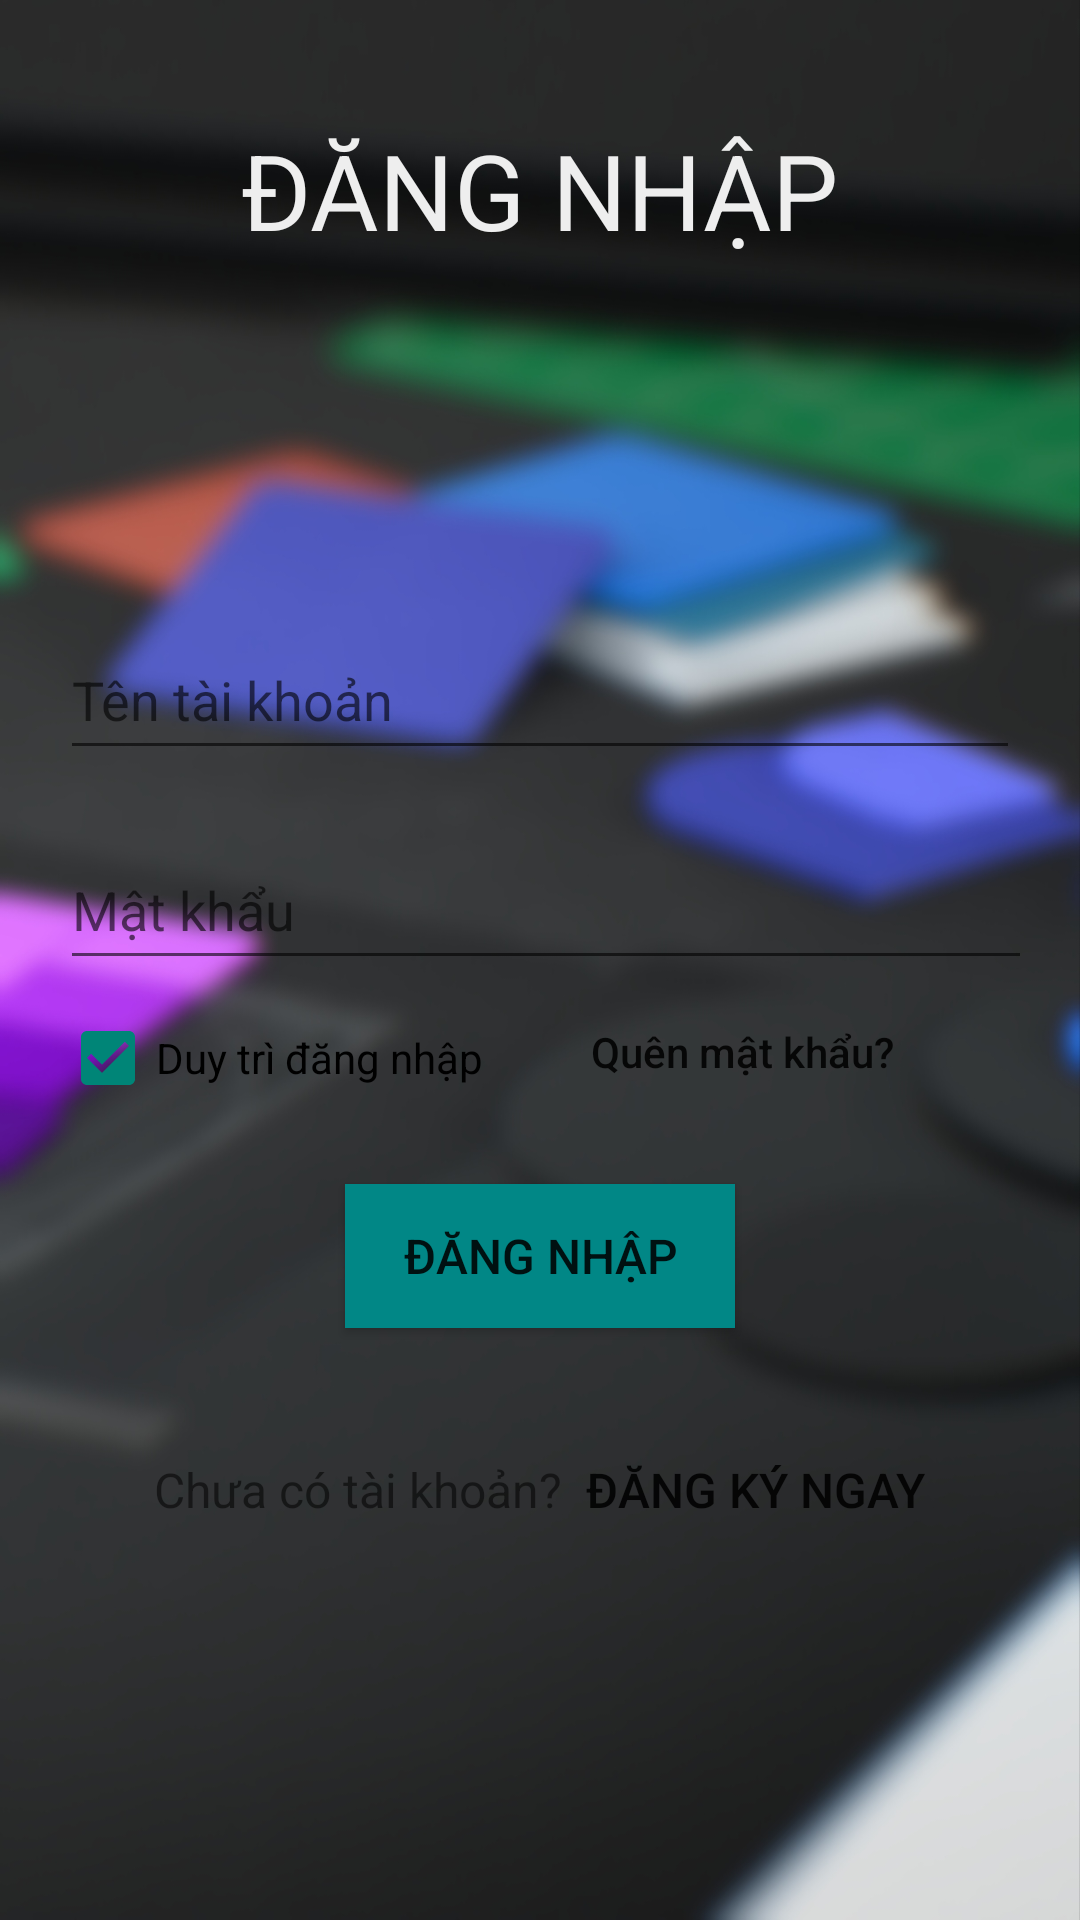

Android layout source for this screen:
<!-- AndroidManifest.xml: application theme Theme.SQLite.NoActionBar -->
<!-- res/layout/activity_login.xml -->
<?xml version="1.0" encoding="utf-8"?>
<LinearLayout xmlns:android="http://schemas.android.com/apk/res/android"
    xmlns:app="http://schemas.android.com/apk/res-auto"
    xmlns:tools="http://schemas.android.com/tools"
    android:layout_width="match_parent"
    android:layout_height="match_parent"
    android:orientation="vertical"
    android:background="@drawable/bg3"
    android:padding="20dp"
    tools:context=".LoginActivity">

    <TextView
        android:layout_marginTop="20dp"
        android:layout_width="wrap_content"
        android:layout_height="wrap_content"
        android:text="ĐĂNG NHẬP"
        android:layout_gravity="center"
        android:textColor="#eee"
        android:textSize="35sp"/>

    <EditText
        android:id="@+id/usernameET"
        android:layout_marginTop="120dp"
        android:layout_width="match_parent"
        android:layout_height="50dp"
        android:hint="Tên tài khoản"/>

    <LinearLayout
        android:layout_width="match_parent"
        android:layout_marginTop="20dp"
        android:layout_height="50dp">

        <EditText
            android:id="@+id/passwordET"
            android:layout_width="340dp"
            android:layout_height="50dp"
            android:inputType="textPassword"
            android:hint="Mật khẩu"/>

        <Button
            android:id="@+id/hidePasswordBtn"
            android:layout_width="22dp"
            android:layout_height="20dp"
            android:layout_marginStart="5dp"
            android:background="@drawable/ic_eye"
            android:backgroundTint="#eee" />
    </LinearLayout>

    <LinearLayout
        android:layout_width="match_parent"
        android:layout_height="wrap_content"
        android:orientation="horizontal">

    <CheckBox
        android:layout_marginTop="10dp"
        android:id="@+id/checkboxKeepLogin"
        android:layout_width="wrap_content"
        android:layout_height="wrap_content"
        android:checked="true"
        android:text="Duy trì đăng nhập"/>

    <Button
        android:layout_width="wrap_content"
        android:layout_height="wrap_content"
        android:text="Quên mật khẩu?"
        android:background="#00FFFFFF"
        android:layout_marginLeft="36dp"
        android:layout_gravity="center"
        android:textAllCaps="false"
        android:id="@+id/forgotPassBtn"/>
    </LinearLayout>

    <Button
        android:layout_width="130dp"
        android:layout_height="wrap_content"
        android:id="@+id/loginBtn"
        android:textSize="16sp"
        android:layout_gravity="center"
        android:layout_marginTop="20dp"
        android:background="@color/teal_700"
        android:text="Đăng nhập"/>

    <LinearLayout
        android:layout_width="match_parent"
        android:layout_height="wrap_content"
        android:layout_marginTop="30dp"
        android:gravity="center"
        android:orientation="horizontal">

        <TextView
            android:layout_width="wrap_content"
            android:layout_height="wrap_content"
            android:textSize="16sp"
            android:text="Chưa có tài khoản? "/>

        <Button
            android:layout_width="wrap_content"
            android:layout_height="wrap_content"
            android:text=" Đăng ký ngay"
            android:background="#00FFFFFF"
            android:textSize="16sp"
            android:id="@+id/registerBtn"/>

    </LinearLayout>

</LinearLayout>
<!-- resources referenced by this layout -->
<resources>
  <!-- drawable bg3: jpg bitmap (drawable, 207067 bytes) -->
  <style name="Theme.SQLite.NoActionBar">
          <item name="windowActionBar">false</item>
          <item name="windowNoTitle">true</item>
      </style>
  <!-- not gathered from this repository: default colours our renderer supplied (Android Studio template values) -->
  <color name="teal_700">#FF018786</color>
</resources>
